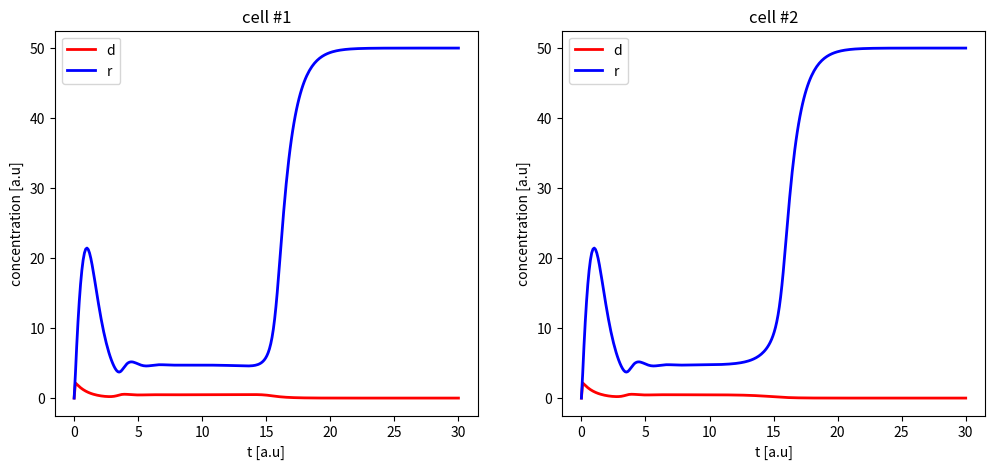

Python code for this plot:
import numpy as np
from scipy.integrate import odeint
import matplotlib.pyplot as plt
import matplotlib.patches as patches
import matplotlib.animation as animation


def multicell_LI(params=None):
    # set time for simulation
    Tmax = 30
    tspan = np.linspace(0, Tmax, 300)

    # get the default parameters if none provided
    if params is None:
        params = defaultparams()

    P = params['P']  # number of cells per column
    Q = params['Q']  # number of columns - MUST BE EVEN
    k = P * Q  # number of cells

    # get the connectivity matrix
    params['connectivity'] = getconnectivityM(P, Q)

    # setting the initial conditions + noise
    y0 = getIC(params, k)

    # run simulation with lateral inhibition
    yout = odeint(li, y0, tspan, args=(params,))

    # show time traces of two cells with lateral inhibition
    plot2cells(tspan, yout, k)

    # show lattice simulation
    F = movielattice(tspan, yout, P, Q, k)

    return yout, tspan, params, F


def li(y, t, params):
    nu = params['nu']
    betaD = params['betaD']
    betaR = params['betaR']
    h = params['h']
    m = params['m']
    M = params['connectivity']
    k = len(M)

    D = y[:k]  # levels of Delta in cells 1 to k
    R = y[k:]  # levels of Repressor in cells 1 to k
    Dneighbor = M @ D  # average Delta level in the neighboring cells

    # differential equations for Delta and repressor levels
    dD = nu * (betaD / (1 + R ** h) - D)
    dR = betaR * Dneighbor ** m / (1 + Dneighbor ** m) - R
    dy = np.concatenate([dD, dR])

    return dy


def defaultparams():
    return {
        'nu': 1,  # ratio of degradation rates
        'betaD': 50,  # normalized Delta production
        'betaR': 50,  # normalized repressor production
        'h': 3,  # Hill coefficient repression function
        'm': 3,  # Hill coefficient activating function
        'sigma': 0.2,  # noise amplitude in initial conditions
        'P': 18,  # number of cells per column
        'Q': 18,  # number of columns - MUST BE EVEN
    }


def getconnectivityM(P, Q):
    k = P * Q  # number of cells
    M = np.zeros((k, k))  # connectivity matrix
    w = 1 / 6  # weight for interactions

    # calculating the connectivity matrix
    for s in range(k):
        kneighbor = findneighborhex(s, P, Q)
        for r in range(6):
            if kneighbor[r] is not None:  # Ensure neighbor is within bounds
                M[s, kneighbor[r]] = w
    return M


def getIC(params, k):
    U = np.random.rand(k) - 0.5  # a uniform random distribution
    epsilon = 1e-5  # multiplicative factor of Delta initial condition
    D0 = epsilon * params['betaD'] * (1 + params['sigma'] * U)  # initial Delta levels
    R0 = np.zeros(k)  # initial repressor levels
    y0 = np.concatenate([D0, R0])  # vector of initial conditions
    return y0


def plot2cells(tout, yout, k):
    plt.figure(figsize=(12, 5))
    for i in range(2):
        plt.subplot(1, 2, i + 1)
        plt.plot(tout, yout[:, i], '-r', linewidth=2)  # plot Delta levels
        plt.plot(tout, yout[:, k + i], '-b', linewidth=2)  # plot repressor levels
        plt.title(f'cell #{i + 1}')
        plt.xlabel('t [a.u]')
        plt.ylabel('concentration [a.u]')
        plt.legend(['d', 'r'])
    plt.show()


def findneighborhex(ind, P, Q):
    p, q = ind2pq(ind, P)

    # above and below:
    out = []
    out.append(pq2ind((p % P) + 1, q, P, Q))
    out.append(pq2ind((p - 2) % P + 1, q, P, Q))

    # left and right sides:
    qleft = (q - 2) % Q + 1
    qright = q % Q + 1

    if q % 2 != 0:
        pup = p
        pdown = (p - 2) % P + 1
    else:
        pup = (p % P) + 1
        pdown = p
    out.append(pq2ind(pup, qleft, P, Q))
    out.append(pq2ind(pdown, qleft, P, Q))
    out.append(pq2ind(pup, qright, P, Q))
    out.append(pq2ind(pdown, qright, P, Q))

    # Ensure neighbors are within bounds
    out = [neighbor if neighbor < P * Q and neighbor >= 0 else None for neighbor in out]
    return out


def pq2ind(p, q, P, Q):
    return (p - 1) + (q - 1) * P


def ind2pq(ind, P):
    q = 1 + ind // P
    p = ind % P + 1
    return p, q


def plotHexagon(ax, p0, q0, c):
    s32 = np.sqrt(3) / 4
    q = q0 * 3 / 4
    p = p0 * 2 * s32
    if q0 % 2 == 0:
        p = p + s32

    x = [q - .5, q - .25, q + .25, q + .5, q + .25, q - .25]
    y = [p, p + s32, p + s32, p, p - s32, p - s32]

    polygon = patches.Polygon(list(zip(x, y)), closed=True, color=c, linewidth=2)
    ax.add_patch(polygon)


def movielattice(tout, yout, P, Q, k):
    fig, ax = plt.subplots()
    ax.set_aspect('equal')
    Cmax = np.max(yout[-1, :k])  # finds max(Delta) at the end point

    def update(tind):
        ax.clear()
        for i in range(P):
            for j in range(Q):
                ind = pq2ind(i + 1, j + 1, P, Q)
                if ind < k:
                    mycolor = min(yout[tind, ind] / Cmax, 1)
                    plotHexagon(ax, i + 1, j + 1, [1 - mycolor, 1 - mycolor, 1])
        ax.axis('off')
        ax.set_xlim(-1, Q * 0.75)
        ax.set_ylim(-1, P * np.sqrt(3) / 2)
        return ax,

    ani = animation.FuncAnimation(fig, update, frames=range(0, len(tout), 5), blit=False)
    plt.show()
    return ani


# Run the simulation with default parameters
if __name__ == '__main__':
    yout, tout, params, F = multicell_LI()